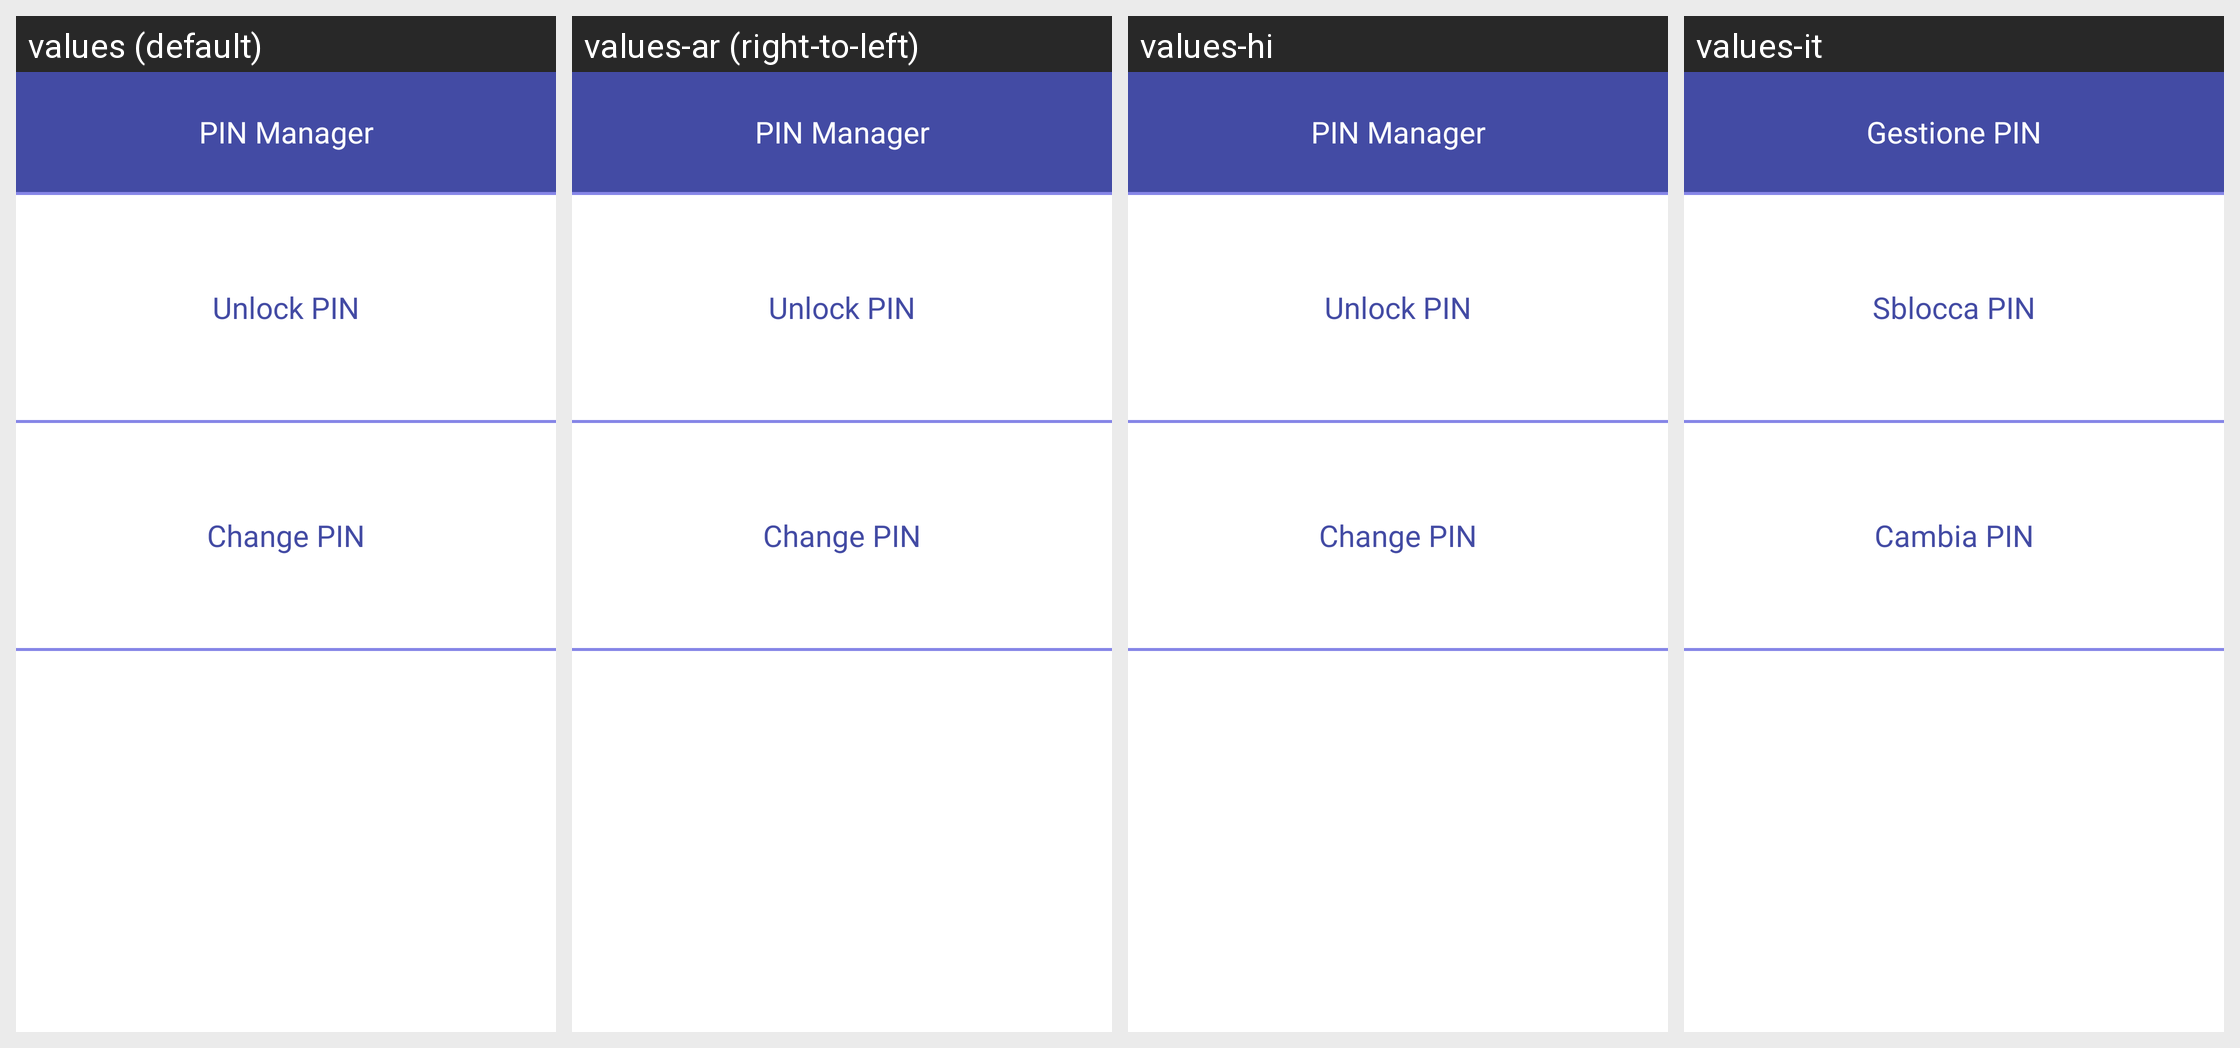

The same Android screen rendered under several of its app's locales, left to right. List the strings drawn on it with the default value and each locale's translation.
Android screen res/layout/content_pin_manager.xml rendered under 4 locales, left to right: values (default), values-ar (right-to-left), values-hi, values-it. Device: Nexus 5 (rendered at 1080×1920; each locale shown at half size, 540×960, under a caption strip naming it); theme EizmaTheme.
Other locales in the repository, not shown: values-af, values-am, values-as, values-az, values-be, values-bg, values-bn, values-bs, values-ca, values-cs, values-da, values-de, values-el, values-en-rGB, values-es, values-es-rUS, values-et, values-eu, values-fa, values-fi, values-fr, values-fr-rCA, values-gl, values-gu, values-hr, values-hu, values-hy, values-id, values-in, values-is, values-iw, values-ja, values-ka, values-kk, values-km, values-kn, values-ko, values-ky, values-lo, values-lt, values-lv, values-mk, values-ml, values-mn, values-mr, values-ms, values-my, values-nb, values-ne, values-nl, values-or, values-pa, values-pl, values-pt, values-pt-rBR, values-pt-rPT, values-ro, values-ru, values-si, values-sk, values-sl, values-sq, values-sr, values-sv, values-sw, values-ta, values-te, values-th, values-tl, values-tr, values-uk, values-ur, values-uz, values-vi, values-zh-rCN, values-zh-rHK, values-zh-rTW, values-zu.
Strings drawn on this screen, with the default value and each locale's value (text and hints the layout hard-codes, and strings that could not be matched under every locale, appear in the picture but are not listed):

pin_manager
  values: PIN Manager
  values-ar: PIN Manager  [not translated; the default value is used]
  values-hi: PIN Manager  [not translated; the default value is used]
  values-it: Gestione PIN

unlock_pin
  values: Unlock PIN
  values-ar: Unlock PIN  [not translated; the default value is used]
  values-hi: Unlock PIN  [not translated; the default value is used]
  values-it: Sblocca PIN

change_pin
  values: Change PIN
  values-ar: Change PIN  [not translated; the default value is used]
  values-hi: Change PIN  [not translated; the default value is used]
  values-it: Cambia PIN
